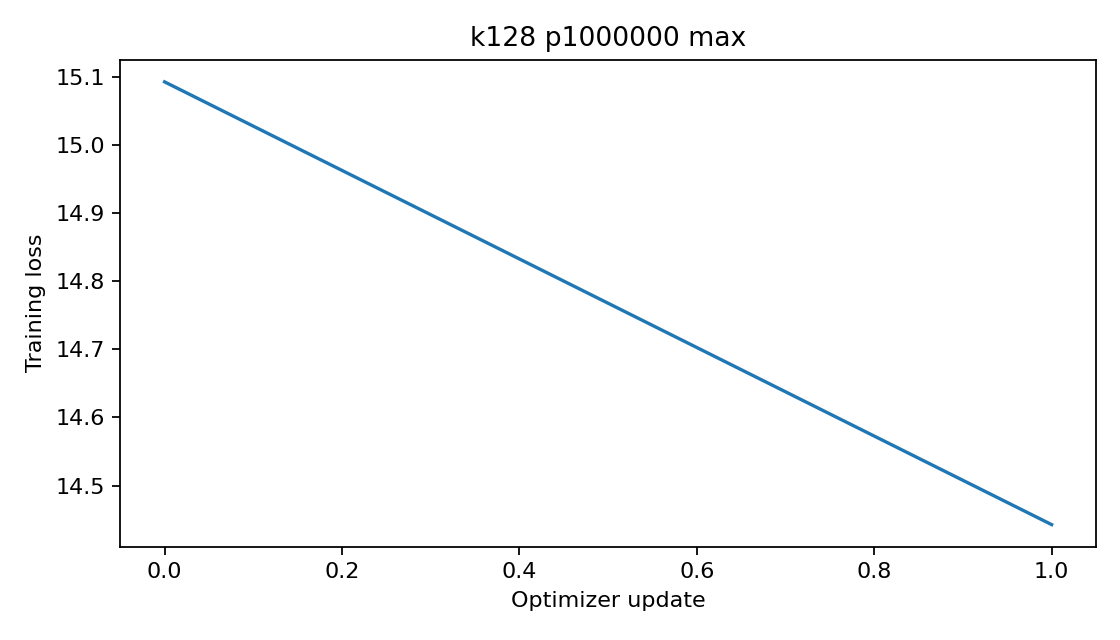

The data file committed next to this chart (first rows):
epoch, step, train_loss
0, 0, 15.09
1, 0, 14.44
